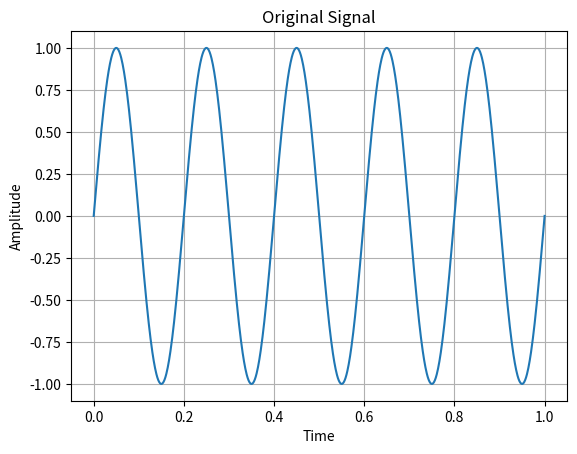
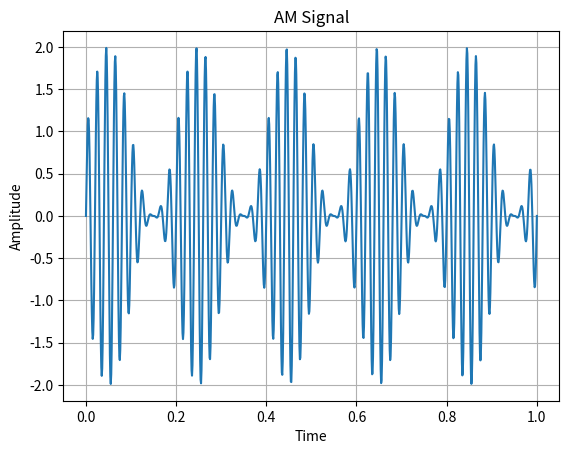
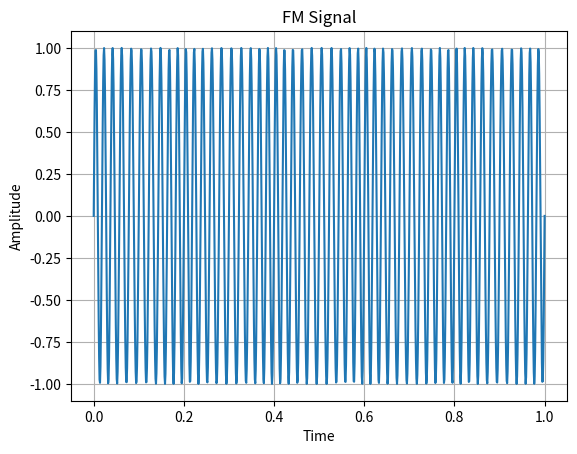

Generate these figures, in order, with matplotlib:
import numpy as np
import matplotlib.pyplot as plt

class SignalGenerator:
    def __init__(self,frequency,amplitude=1.0):
        self.frequency=frequency
        self.amplitude=amplitude

    def generate(self,time):
        return self.amplitude*np.sin(2*np.pi*self.frequency*time)
class Modulator:
    def __init__(self,carrier_frequency):
        self.carrier_frequency=carrier_frequency

    def am_modulate(self,signal,time):
        carrier=np.sin(2*np.pi*self.carrier_frequency*time)
        return (1+signal)*carrier
    def fm_modulate(self,signal,time,modulation_index=1.0):
        phase=2*np.pi*self.carrier_frequency*time+modulation_index*signal
        return np.sin(phase)
class Visualizer:
    def plot_signal(self,time,signal,title="Signal"):
        plt.figure()
        plt.plot(time,signal)
        plt.title(title)
        plt.xlabel("Time")
        plt.ylabel("Amplitude")
        plt.grid()
        plt.show()

    def add_noise(self,signal,noise_level=0.1):
        noise=np.random.normal(0,noise_level,len(signal))
        return signal+noise
    def save_plot(self,time,signal,filename="signal.png"):
        plt.plot(time,signal)
        plt.savefig(filename)
        plt.close()
time=np.linspace(0,1,1000)
signal_freq=5
carrier_freq=50

generator=SignalGenerator(signal_freq)
signal=generator.generate(time)

modulator=Modulator(carrier_freq)
am_signal=modulator.am_modulate(signal,time)
fm_signal=modulator.fm_modulate(signal,time)

visualizer=Visualizer()
visualizer.plot_signal(time,signal,"Original Signal")
visualizer.plot_signal(time,am_signal,"AM Signal")
visualizer.plot_signal(time,fm_signal,"FM Signal")